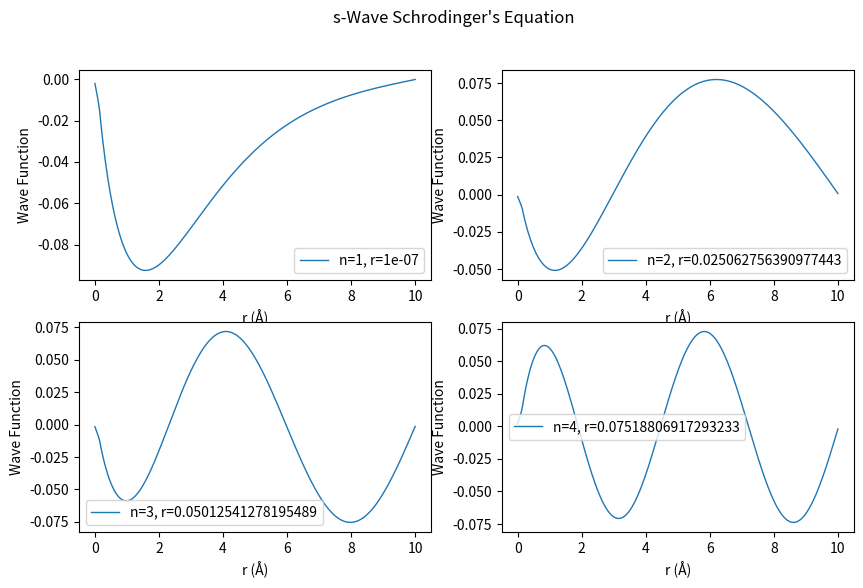
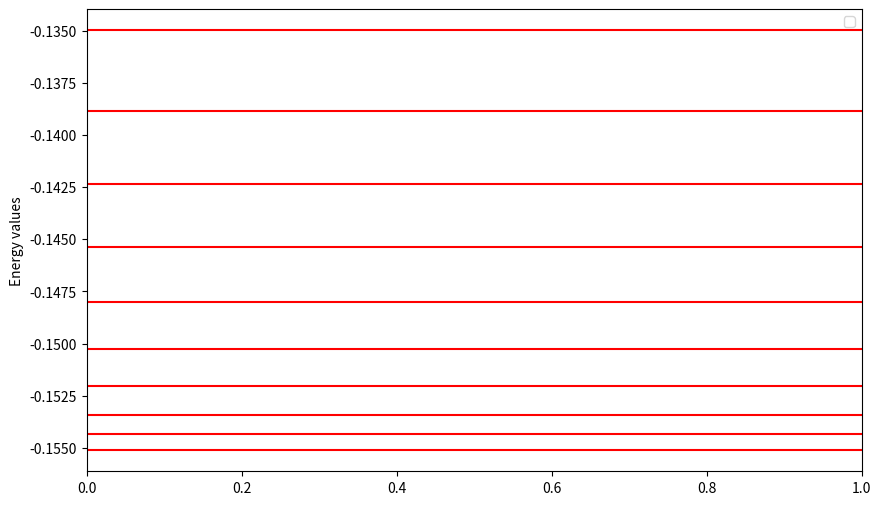

These figures' Python source, in order:
import numpy as np
import matplotlib.pyplot as plt

def r_dash(r):
    if r == 0 : 
      return "division by zero error"
    return (r-r_)/r

def pot_fn(r):
    return D*(np.exp(-2*a*r_dash(r)) - np.exp(-a*r_dash(r)))

# Define Constant parameters
h_cut = 1973.0  # (eV*A)  
D = 0.755501
m = 940e6  # (eV/c^2)
a=1.44
r_ = 0.131349

# Define System parameters
r0 = 1.00e-7
rn = 10 
N = 400  # number of points
d = (rn - r0) / (N)  # Step Size
R = np.linspace(r0, rn, N)  # Radial positions

K = np.zeros((len(R), len(R)))  # Kinetic energy matrix
V = np.zeros((len(R), len(R)))  # Potential energy matrix

for i in range(len(R)):
    for j in range(len(R)):
        if i == j:
            K[i,j] = -2
            V[i,j] = pot_fn(r_dash(R[i]))
        elif np.abs(i - j) == 1:
            K[i,j] = 1

# Scaling the kinetic energy matrix
K = (-(h_cut**2) / (2 * m * (d**2))) * K

# Constructing the Hamiltonian matrix
H = K + V

# Solve the eigenvalue equation
eVal, eVec = np.linalg.eig(H)
z = np.argsort(eVal)
energies = eVal[z]

# Print the first three energy levels in eV
print("First three energy levels (eV):", energies[:3])

#plot the first 4 eigen states 
plt.figure(figsize=(10,6))
for i in range(4):
    plt.subplot(2,2,i+1)
    plt.plot(R, eVec[:,z[i]],label=f"n={i+1}, r={R[i]}", lw=1)
    plt.xlabel("r (Å)")
    plt.ylabel("Wave Function")
    plt.legend()
plt.suptitle("s-Wave Schrodinger's Equation")

plt.figure(figsize=(10,6))
for i in range(10):
    plt.axhline(energies[i], color='r')
plt.ylabel("Energy values")
plt.legend()
plt.show()